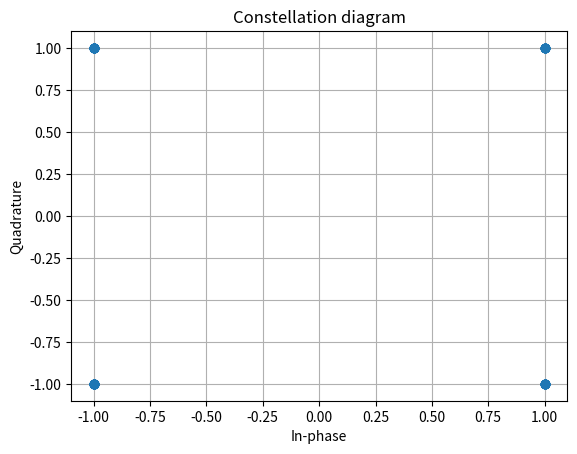
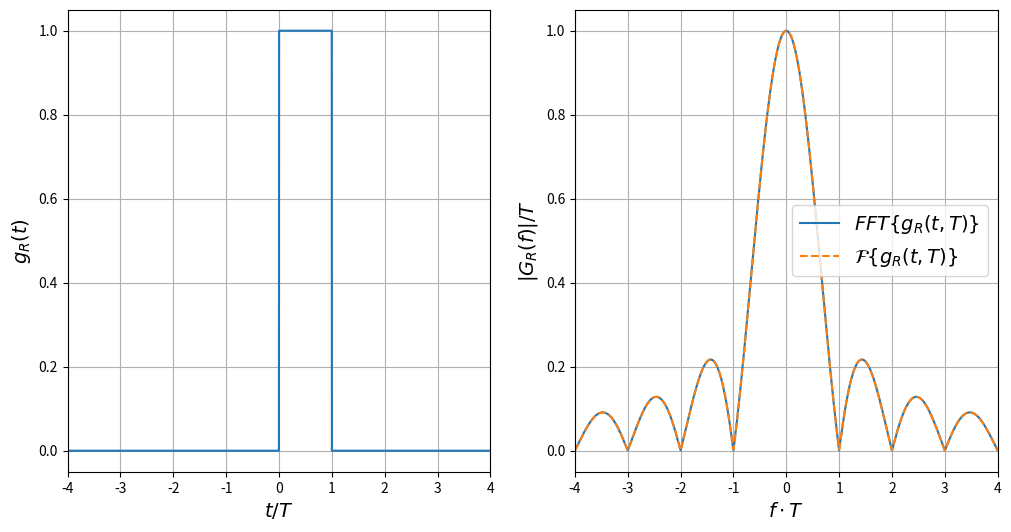
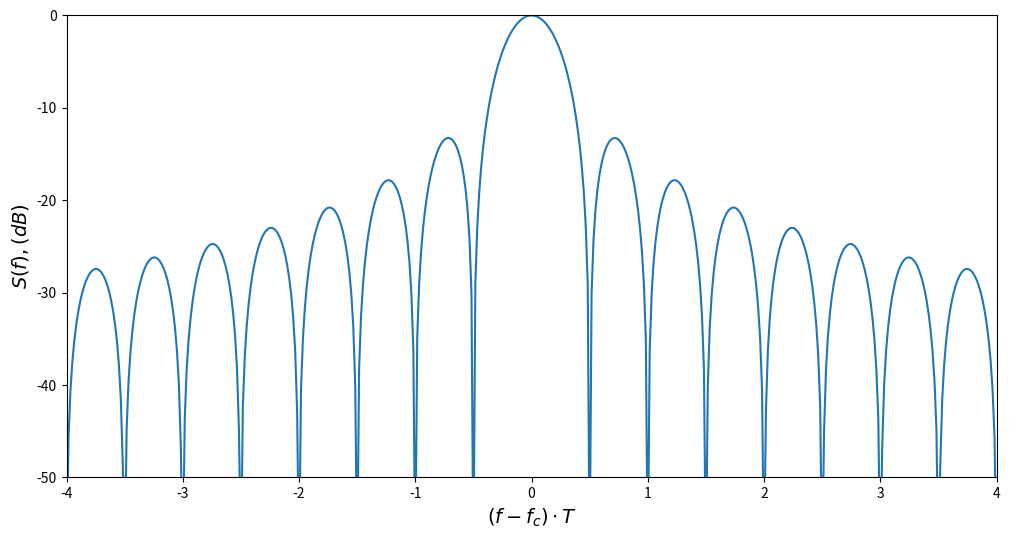

Here is the Python script that generated these plots, in order:
import numpy as np
from scipy.fftpack import fft, fftshift
import matplotlib.pyplot as plt

uk = np.random.randint(2, size=100)
#uk=[0,0,0,1,1,0,1,1 ]
jj = 0
ck = []
a = complex()
for e in range(0, 50):
    if uk[jj] == 0 and uk[jj+1] == 0:
            a = complex(1, 1)
    elif uk[jj] == 1 and uk[jj+1] == 0:
            a = complex(-1, 1)
    elif uk[jj] == 0 and uk[jj+1] == 1:
            a = complex(1, -1)
    elif uk[jj] == 1 and uk[jj+1] == 1:
            a = complex(-1, -1)

    ck.append(a)
    jj+=2
ck_f = fftshift(fft(ck))
print(ck_f)
in_phase = [x.real for x in ck]
quadrature = [x.imag for x in ck]
plt.figure()
plt.plot(in_phase, quadrature, 'o')
plt.title("Constellation diagram")
plt.xlabel("In-phase")
plt.ylabel("Quadrature")
plt.grid(True)
T = 1  # Symbol duration

t = np.linspace(-15.0, 15.0, int(1.0e4))  # Time interval
g = [(1 if (0 <= t_i <= T) else 0) for t_i in t]  # Rectangular pulse, length T
print(g)
f = fftshift(np.fft.fftfreq(len(t), t[1] - t[0]))
G_f = fftshift(fft(g)) * (T / len(t))

f_theo = np.linspace(-4, 4, int(1.0e3))
x = f_theo * T
G_f_theo = T * np.sinc(x) * np.exp(-1j * x)

plt.rcParams['figure.figsize'] = [12, 6]

plt.figure()

# Plot the basis function
plt.subplot(1, 2, 1)
plt.plot(t / T, g)
plt.xlim(-4, 4)
plt.grid(True)
plt.xlabel(r'$t/T$', fontsize=14)
plt.ylabel(r'$g_R(t)$', fontsize=14)
# Plot the spectrum of the pulse
plt.subplot(1, 2, 2)
plt.plot(f * T, np.abs(G_f) / np.max(np.abs(G_f)), label=r'$FFT\{g_R(t, T)\}$')
plt.plot(f_theo * T, np.abs(G_f_theo) / T, '--', label=r'$\mathcal{F} \{g_R(t, T)\}$')
plt.xlim(-4, 4)
plt.grid(True)
plt.xlabel(r'$f\cdot T$', fontsize=14)
plt.ylabel(r'$|G_R(f)| / T$', fontsize=14)
plt.legend(prop={'size': 14})


tx=np.convolve(g,ck)
tx_f=fftshift(fft(tx))**2

S_f = 20*np.log10(np.abs(G_f) * 1/ np.max(np.abs(G_f) *1))

plt.figure()
plt.plot(f*T/2, S_f)
plt.xlim(-4, 4)
plt.ylim(-50, 0)
plt.xlabel(r'$(f-f_c)\cdot T$', fontsize=14)
plt.ylabel(r'$S(f), (dB)$', fontsize=14)
plt.show()

